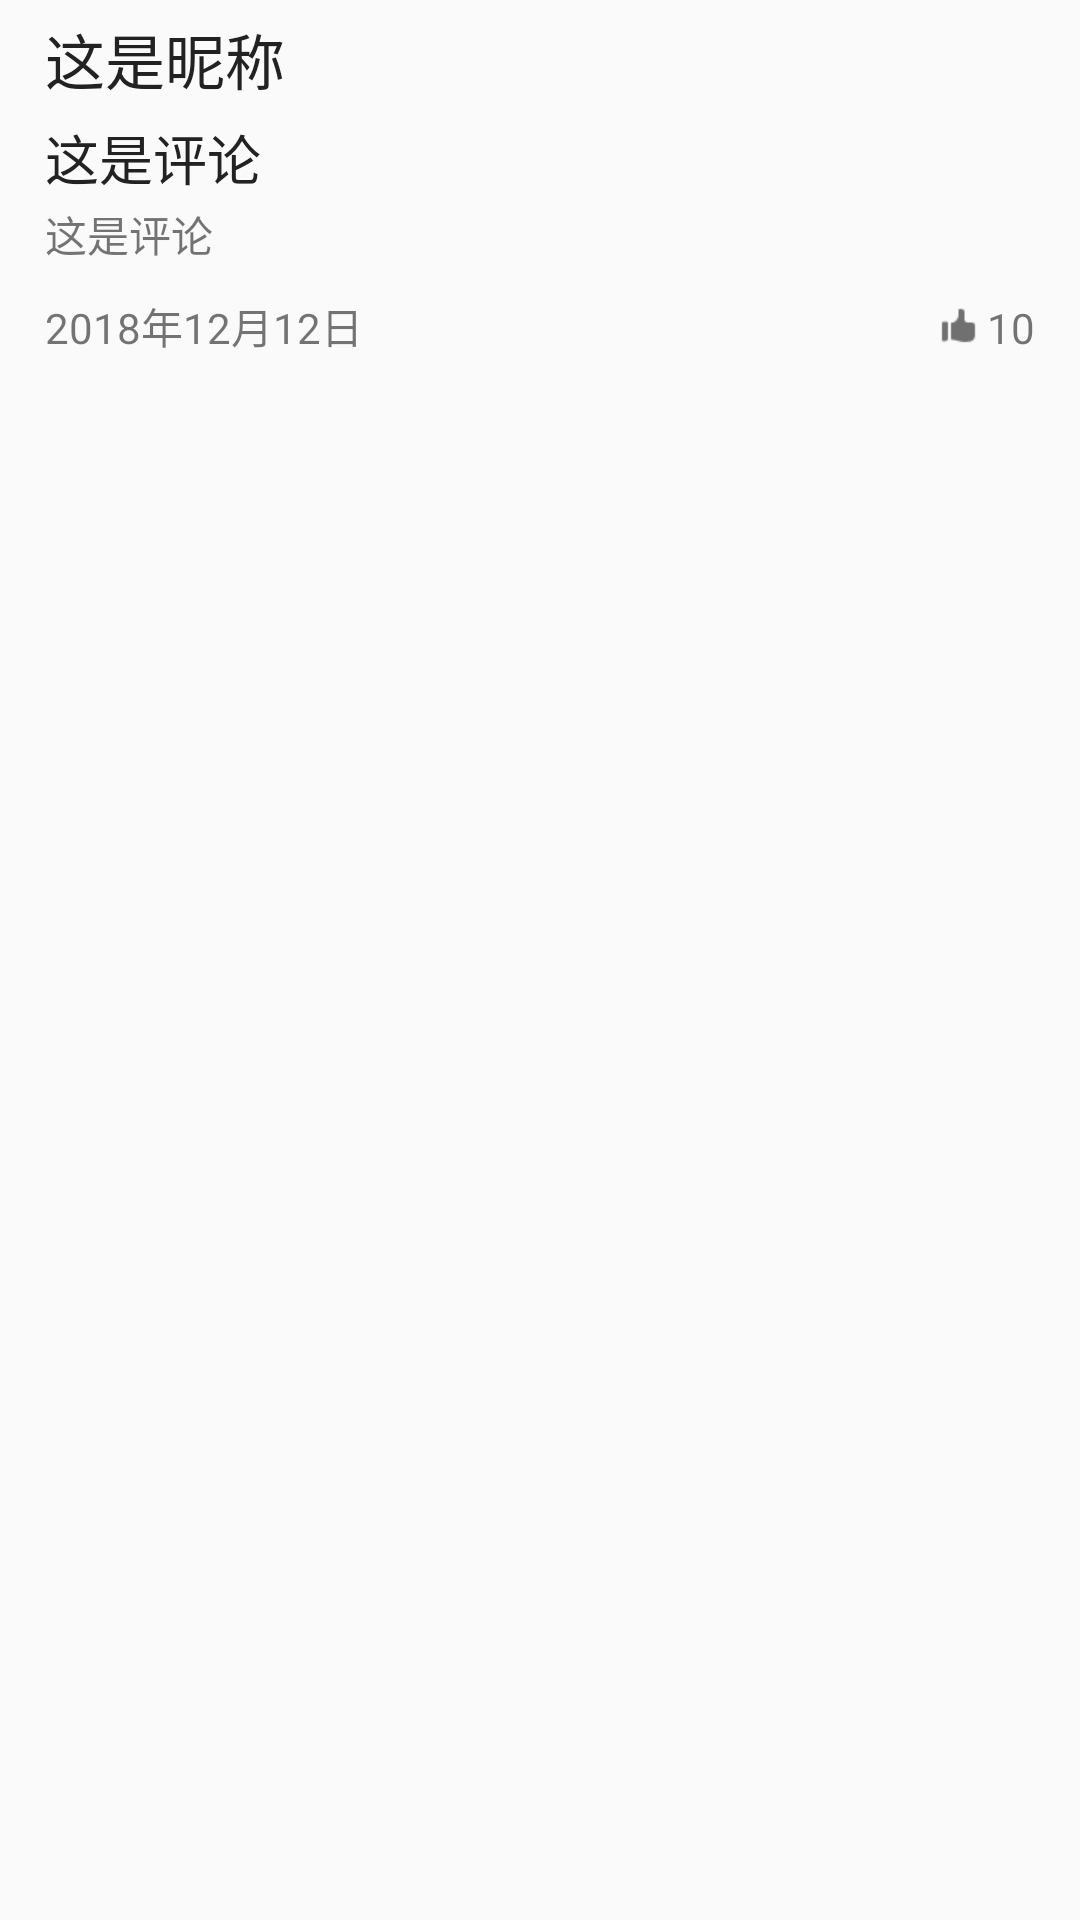

Layout XML and referenced resources for this Android screen:
<!-- AndroidManifest.xml: application theme AppTheme.NoActionBar -->
<!-- res/layout/activity_book_detail_commend_item.xml -->
<?xml version="1.0" encoding="utf-8"?>
<LinearLayout xmlns:android="http://schemas.android.com/apk/res/android"
    android:orientation="vertical" android:layout_width="match_parent"
    android:layout_height="wrap_content">


    <TextView
        android:id="@+id/tvUsername"
        android:layout_width="wrap_content"
        android:layout_height="wrap_content"
        android:layout_gravity="center_vertical"
        android:layout_marginTop="5dp"
        android:layout_marginBottom="5dp"
        android:text="这是昵称"
        android:textColor="@color/black"
        android:layout_marginLeft="15dp"
        android:layout_marginRight="15dp"
        android:textSize="20sp" />

    <TextView
        android:id="@+id/tvTitle"
        android:layout_width="match_parent"
        android:layout_height="wrap_content"
        android:layout_marginBottom="2dp"
        android:ellipsize="end"
        android:singleLine="true"
        android:text="这是评论"
        android:textColor="@color/black"
        android:layout_marginLeft="15dp"
        android:layout_marginRight="15dp"
        android:textSize="18sp" />

    <TextView
        android:id="@+id/tvCommend"
        android:layout_width="match_parent"
        android:layout_height="wrap_content"
        android:layout_marginBottom="10dp"
        android:ellipsize="end"
        android:singleLine="true"
        android:text="这是评论"
        android:layout_marginLeft="15dp"
        android:layout_marginRight="15dp"
        android:textSize="14sp" />

    <LinearLayout
        android:layout_width="match_parent"
        android:layout_height="wrap_content"
        android:layout_marginBottom="10dp"
        android:orientation="horizontal">

        <TextView
            android:id="@+id/tvDate"
            android:layout_width="wrap_content"
            android:layout_height="wrap_content"
            android:layout_marginLeft="15dp"
            android:text="2018年12月12日" />

        <TextView
            android:layout_width="0dp"
            android:layout_height="wrap_content"
            android:layout_weight="1" />

        <ImageView
            android:layout_width="13dp"
            android:layout_height="13dp"
            android:src="@mipmap/like_unselect"
            android:layout_gravity="center_vertical"/>

        <TextView
            android:id="@+id/tvLikeNum"
            android:layout_width="wrap_content"
            android:layout_height="wrap_content"
            android:layout_marginLeft="3dp"
            android:layout_marginRight="15dp"
            android:text="10" />

    </LinearLayout>

</LinearLayout>
<!-- resources referenced by this layout -->
<resources>
  <color name="black">#222222</color>
  <!-- mipmap like_unselect: png bitmap (mipmap-xhdpi, 441 bytes) -->
  <style name="AppTheme.NoActionBar" parent="Theme.AppCompat.Light.NoActionBar">
          <item name="windowActionBar">true</item>
          <item name="android:windowNoTitle">true</item>
          <item name="android:windowIsTranslucent">true</item>
          
          
      </style>
</resources>
